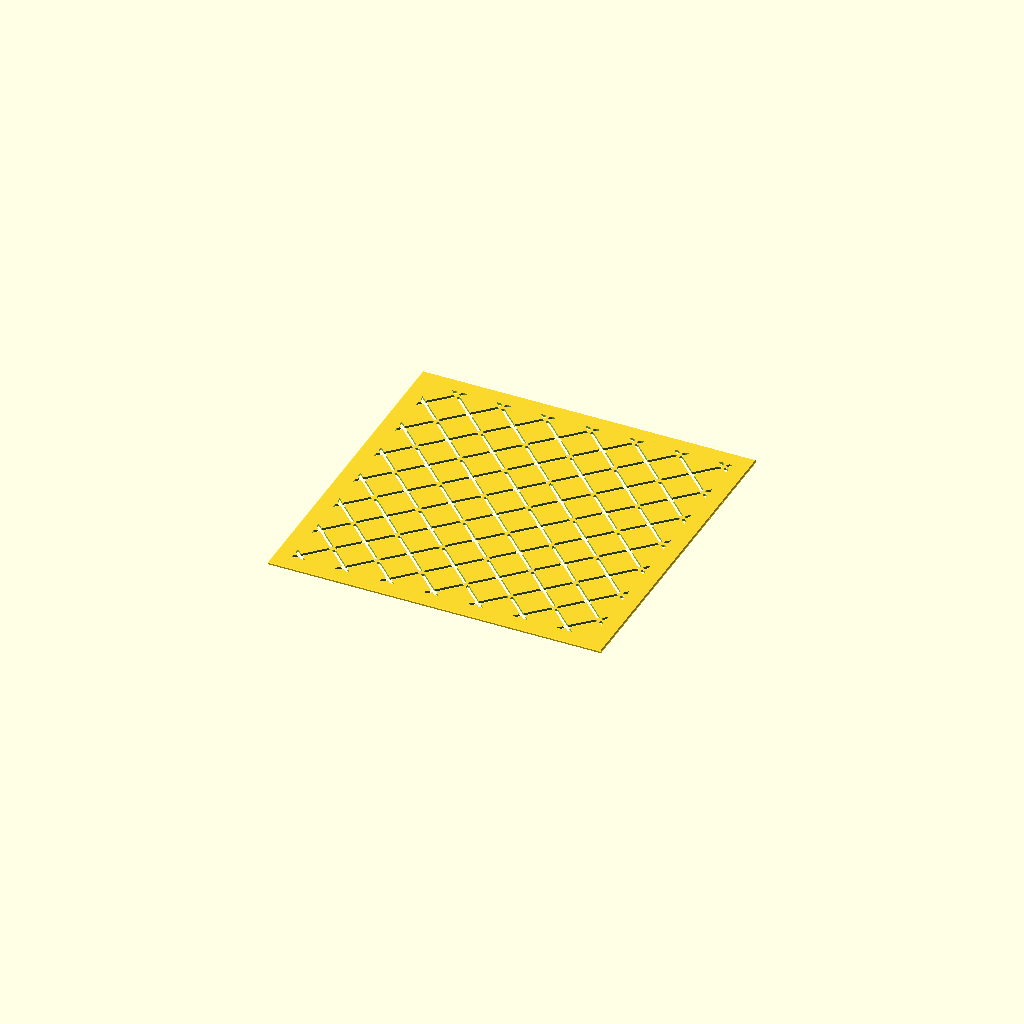
Cell 1: rendered with the file's own defaults.
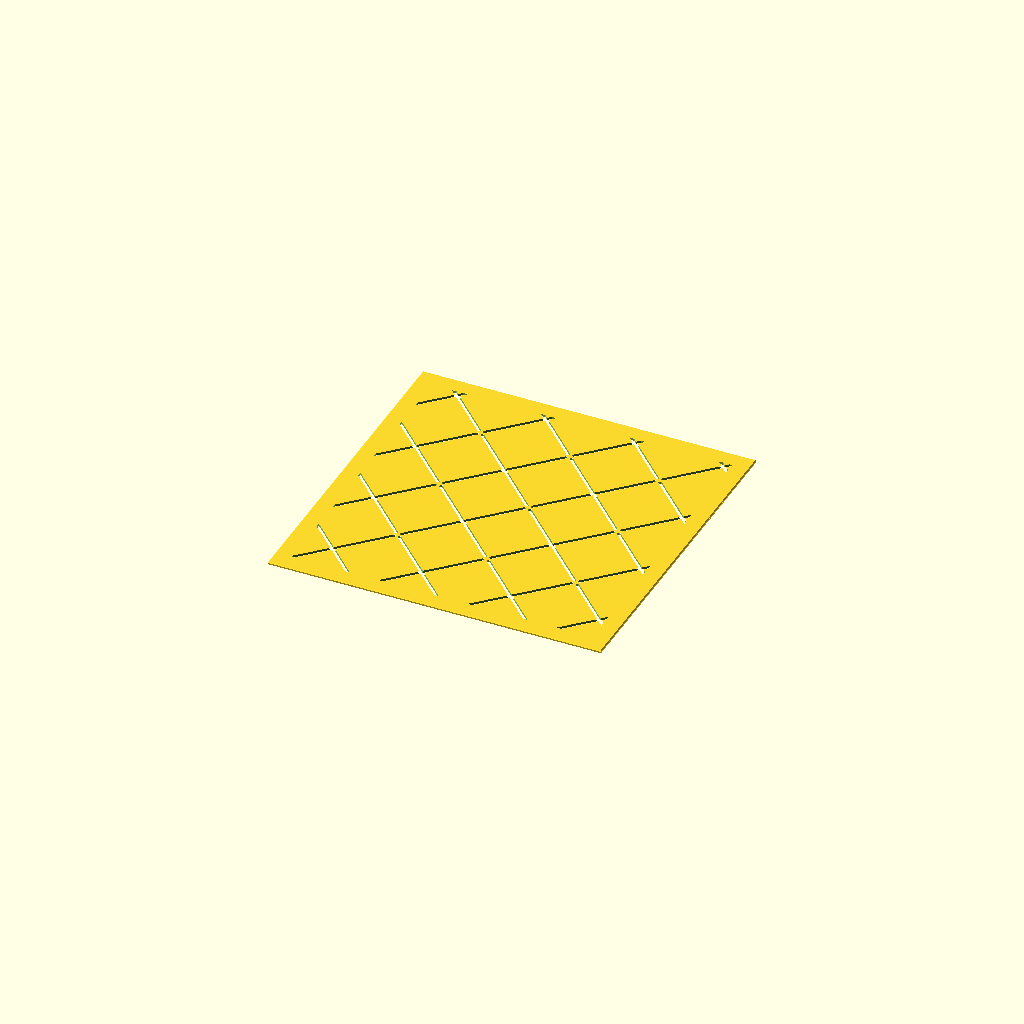
Cell 2 — cell set to 32, the other parameters unchanged.
All cells are drawn from one camera (rotation 55°, 0°, 25°, orthographic, colour scheme Cornfield), so only the parameter changes between them.
Source of the model, tasuki.scad:
// Description: **Tasuki** — Sash-cord Lattice (襷)
// Tasuki (Sash Cord Lattice / 襷) Sashiko Template
// Crossing diagonal lines — a square lattice turned 45°. Each node draws its two
// upward diagonals (so every edge is drawn once); four edges meet at each node,
// corner-gapped, so the diamond cells stay attached.

use <sashiko_lib.scad>
include <sashiko_config.scad>

cell      = 16;   // node spacing — pattern scale (mm)
corner_gap= 1.4;  // solid left uncut at each crossing (mm)

r = groove_w / 2;

module seg(p1, p2) { corner_seg(p1, p2, r, corner_gap); }

n_x = ceil(plate_w / cell) + 2;
n_y = ceil(plate_h / cell) + 2;

sashiko_plate(plate_w, plate_h, plate_t, border, chamfer, reg)
union()
    for (i = [-1 : n_x])
        for (j = [-1 : n_y]) {
            seg([i*cell, j*cell], [(i+1)*cell, (j+1)*cell]);   // up-right diagonal
            seg([i*cell, j*cell], [(i-1)*cell, (j+1)*cell]);   // up-left diagonal
        }
Parameter table extracted from the source (name, type, default, range or options):
cell: number, default 16
corner_gap: number, default 1.4
